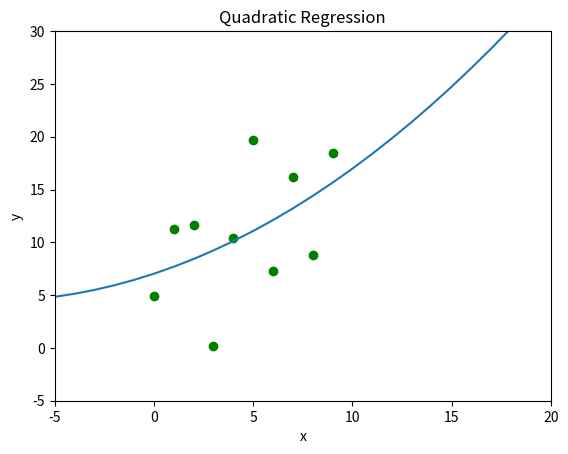

Write the Python code that produced this figure.
import numpy as np
import matplotlib.pyplot as plt
import math

def xyAvg(d):#assumes that x increments as an integer
    sum = 0.0
    counter = 0
    for i in d:
        sum += i*counter
        counter += 1
    return sum/d.size

def xAvg(d):#assumes that x increments as an integer
    sum = 0.0
    counter = 0;
    for i in d:
        sum += counter
        counter += 1
    return sum/d.size

def xsAvg(d):#x squared avg, assumes that x increments as an integer
    sum = 0.0
    counter  = 0
    for i in d:
        sum += math.pow(counter,2)
        counter += 1
    return sum/d.size

def yAvg(d):
    sum = 0
    for i in d:
        sum += i
    return sum/d.size

def xxxxAvg(d):
    sum = 0
    counter = 0
    for i in d:
        sum += math.pow(counter,4)
        counter += 1
    return sum/d.size

def xxyAvg(d):
    sum = 0
    counter = 0
    for i in d:
        sum += i*math.pow(counter,2)
        counter += 1
    return sum/d.size

def xxxAvg(d):
    sum = 0
    counter = 0
    for i in d:
        sum += math.pow(counter,3)
        counter += 1
    return sum/d.size

fig1 = plt.figure()

dataNum = 10
d = 20*np.random.rand(dataNum, 1)#10=x&y limit and # of points. 3=# of points * 3     

xAvg = xAvg(d) #x avg
xxAvg = xsAvg(d) #x^2 avg
xyAvg = xyAvg(d) #xy avg
yAvg = yAvg(d) #y avg

xxxAvg=xxxAvg(d)

xxxxAvg=xxxxAvg(d)
xxyAvg=xxyAvg(d)
#y=Bx^2+Ax+C

A=((xyAvg-xAvg*yAvg)*(xxxxAvg-xxAvg*xxAvg)-(xxyAvg-xxAvg*yAvg)*(xxxAvg-xAvg*xxAvg))/((xxAvg-xAvg*xAvg)*(xxxxAvg-xxAvg*xxAvg)-(xxxAvg-xAvg*xxAvg)*(xxxAvg-xAvg*xxAvg))
B=((xxyAvg-xxAvg*yAvg)*(xxAvg-xAvg*xAvg)-(xyAvg-xAvg*yAvg)*(xxxAvg-xAvg*xxAvg))/((xxAvg-xAvg*xAvg)*(xxxxAvg-xxAvg*xxAvg)-math.pow(xxxAvg-xAvg*xxAvg,2))
C=yAvg-A*xAvg-B*xxAvg


z = np.arange(-100,100,1)
plt.ylim(-100,100)
plt.xlim(-100,100)

z = np.arange(-10,100,1)
plt.ylim(-5,30)
plt.xlim(-5,20)
ax = plt.plot(d,'go') #'Go' displays the datapointsax = plt.plot(z,C*z*z+B*z+A)
ax = plt.plot(z,B*z*z+A*z+C)

plt.xlabel('x')
plt.ylabel('y')
plt.title('Quadratic Regression')
plt.show()
